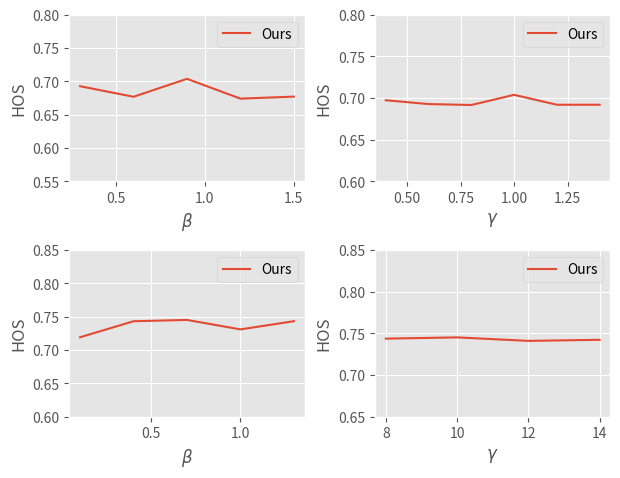

This figure's Python source:
import matplotlib.pyplot as plt

import seaborn as sns
import numpy as np
plt.style.use("ggplot")

beta = [0.3, 0.6, 0.9, 1.2, 1.5]

beta_hu = [0.1, 0.4, 0.7, 1, 1.3]

ABG_uh_beta = [0.6929,  0.6771,  0.7040, 0.6743, 0.6773]
ABG_hu_beta = [0.7192, 0.7432, 0.7452, 0.7310, 0.7433]

gamma_uh = [0.4, 0.6, 0.8, 1, 1.2 , 1.4]
gamma_hu = [8, 10, 12, 14]

ABG_uh_gamma = [0.6975, 0.6929, 0.6918,  0.7040, 0.6921, 0.6921]
ABG_hu_gamma = [0.7437, 0.7452, 0.7410, 0.7423]

fig, axs = plt.subplots(ncols=2, nrows=2)
ax1, ax2, ax3, ax4 = axs.ravel()

ax1.plot(beta, ABG_uh_beta, label='Ours')
ax1.set_ylabel("HOS")
ax1.set_xlabel(r"$\beta$")
ax1.set_ylim(0.55, 0.8)
plt.tight_layout()
plt.subplots_adjust(left=None, bottom=0.12, right=None, top=None, wspace=0.3, hspace=None)
ax1.legend()

ax2.plot(gamma_uh, ABG_uh_gamma, label='Ours')
ax2.set_ylabel("HOS")
ax2.set_xlabel(r"$\gamma$")
ax2.set_ylim(0.6, 0.8)
ax2.legend()

ax3.plot(beta_hu, ABG_hu_beta, label='Ours')
ax3.set_ylabel("HOS")
ax3.set_xlabel(r"$\beta$")
ax3.set_ylim(0.6, 0.85)
ax3.legend()

ax4.plot(gamma_hu, ABG_hu_gamma, label='Ours')
ax4.set_ylabel("HOS")
ax4.set_xlabel(r"$\gamma$")
ax4.set_ylim(0.65, 0.85)
ax4.legend()
# ax4.margins(0)


plt.show()
plt.savefig("Parameter Sensitivity")